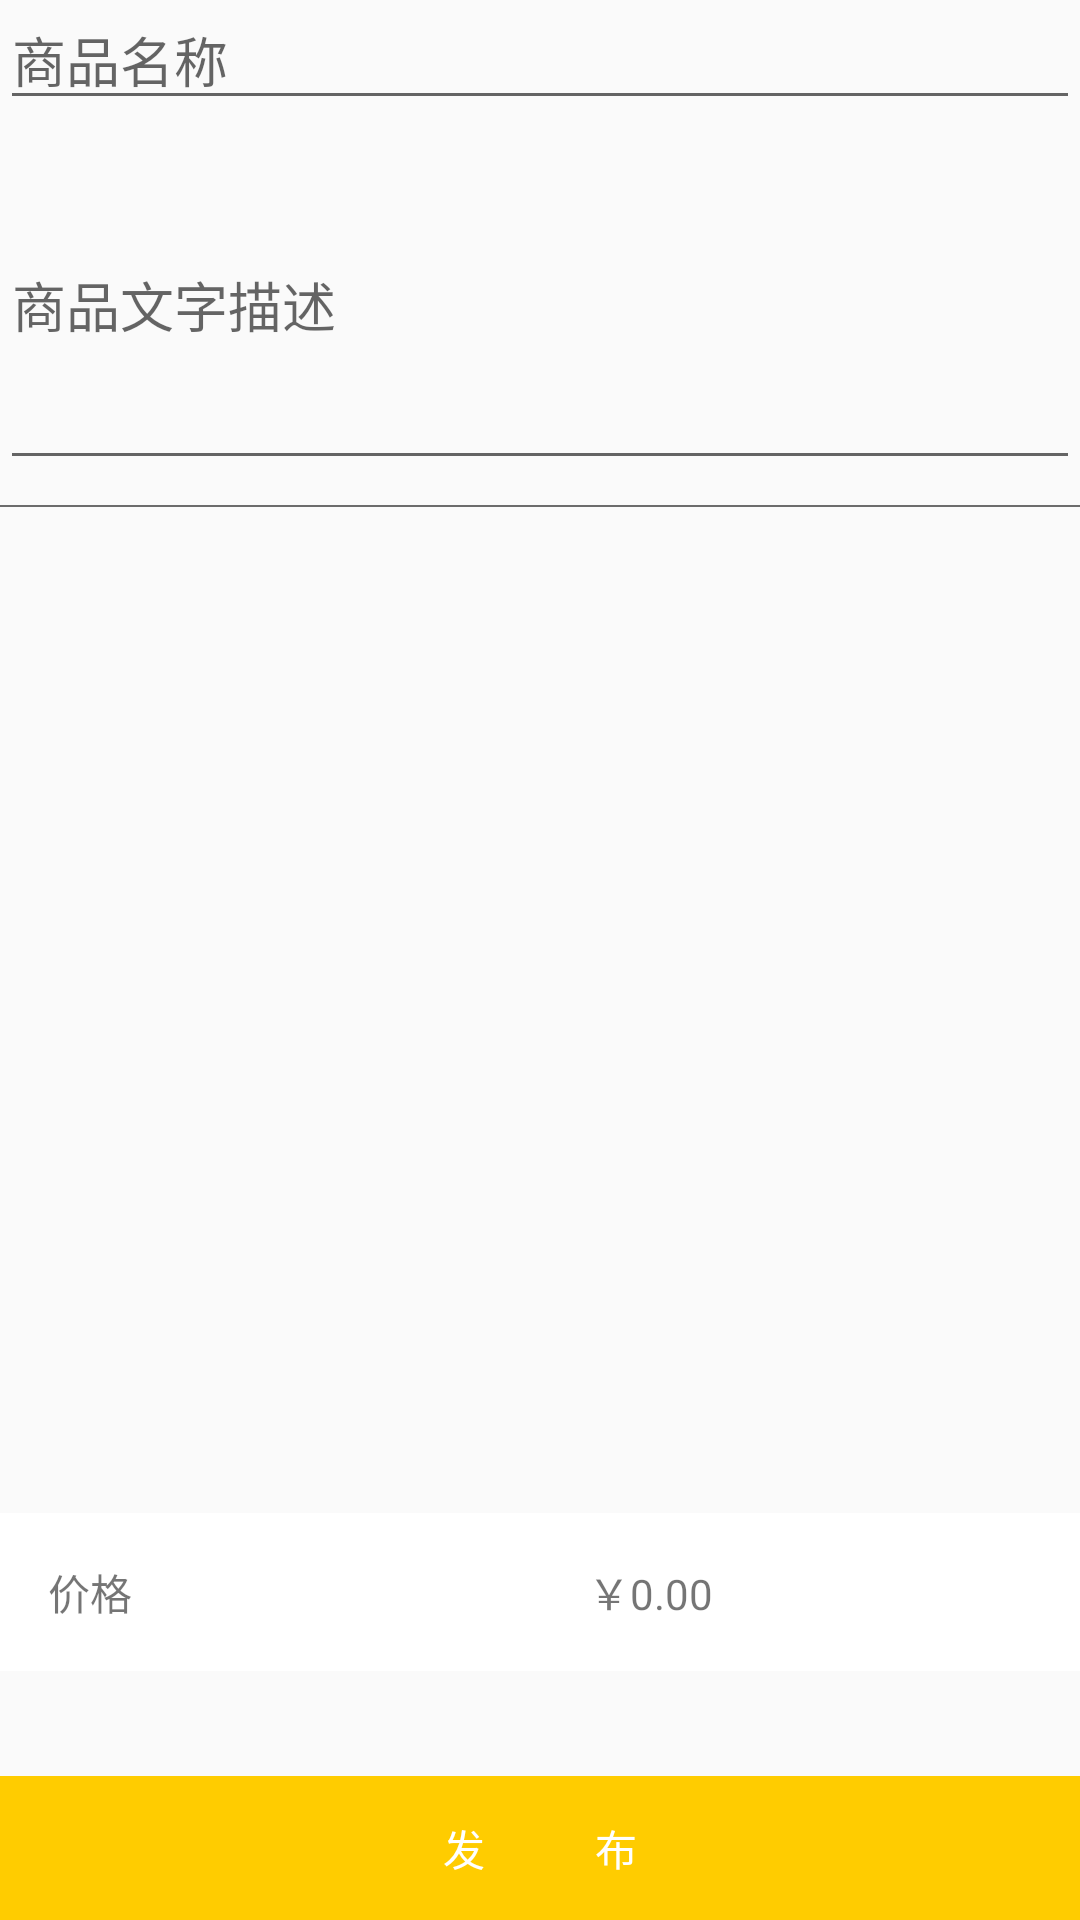

The Android layout XML behind this screen, and the referenced resources:
<!-- AndroidManifest.xml: application theme AppTheme -->
<!-- res/layout/activity_post_goods.xml -->
<?xml version="1.0" encoding="utf-8"?>
<RelativeLayout
    xmlns:android="http://schemas.android.com/apk/res/android"
    xmlns:app="http://schemas.android.com/apk/res-auto"
    android:layout_width="match_parent"
    android:layout_height="match_parent">

    <LinearLayout
        android:id="@+id/ll_price_select"
        android:layout_width="match_parent"
        android:layout_height="match_parent"
        android:gravity="bottom"
        android:orientation="vertical"
        android:visibility="gone"
        android:weightSum="1">

        <View
            android:layout_width="match_parent"
            android:layout_height="0dp"
            android:layout_weight="1"
            android:background="#66000000"/>

        <LinearLayout
            android:layout_width="match_parent"
            android:layout_height="wrap_content"
            android:layout_centerVertical="true"
            android:background="#fff"
            android:gravity="center_vertical"
            android:orientation="horizontal"
            android:weightSum="10">

            <TextView
                android:layout_width="0dp"
                android:layout_height="wrap_content"
                android:layout_weight="2"
                android:padding="16dp"
                android:text="价格"/>

            <EditText
                android:id="@+id/et_price"
                android:layout_width="0dp"
                android:layout_height="wrap_content"
                android:layout_marginRight="8dp"
                android:layout_weight="3"
                android:background="@null"
                android:hint="￥0.00"/>

            <View
                android:layout_width="1px"
                android:layout_height="match_parent"
                android:background="#bbbbbb"/>

            <TextView
                android:layout_width="0dp"
                android:layout_height="wrap_content"
                android:layout_weight="2"
                android:padding="16dp"
                android:text="原价"/>

            <EditText
                android:id="@+id/et_orginal_price"
                android:layout_width="0dp"
                android:layout_height="wrap_content"
                android:layout_marginRight="8dp"
                android:layout_weight="3"
                android:background="@null"
                android:hint="￥0.00"/>
        </LinearLayout>

        <View
            android:layout_width="match_parent"
            android:layout_height="1px"
            android:background="#bbbbbb"/>


        <LinearLayout
            android:layout_width="match_parent"
            android:layout_height="wrap_content"
            android:layout_centerVertical="true"
            android:background="#fff"
            android:orientation="horizontal"
            android:weightSum="10">

            <TextView
                android:layout_width="0dp"
                android:layout_height="wrap_content"
                android:layout_weight="2"
                android:padding="16dp"
                android:text="运费"/>

            <EditText
                android:id="@+id/et_freight"
                android:layout_width="0dp"
                android:layout_height="wrap_content"
                android:layout_marginRight="8dp"
                android:layout_weight="3"
                android:background="@null"
                android:hint="￥0.00"/>

            <CheckBox
                android:layout_width="0dp"
                android:layout_height="wrap_content"
                android:layout_marginLeft="8dp"
                android:layout_weight="15"
                android:padding="8dp"
                android:text="智能运费"/>
        </LinearLayout>

        <include layout="@layout/include_keyboardview" />
    </LinearLayout>

    <EditText
        android:id="@+id/goodsName"
        android:layout_width="match_parent"
        android:layout_height="40dp"
        android:layout_alignParentTop="true"
        android:layout_toEndOf="@+id/ll_price_select"
        android:hint="商品名称"
        android:visibility="visible" />

    <EditText
        android:id="@+id/goodsDesc"
        android:layout_width="match_parent"
        android:layout_height="120dp"
        android:layout_below="@+id/goodsName"
        android:layout_alignParentStart="true"
        android:layout_marginStart="0dp"
        android:hint="商品文字描述" />
    <TextView
        android:id="@+id/pic"
        android:layout_width="match_parent"
        android:layout_height="30px"
        android:layout_below="@+id/goodsDesc"
        android:layout_alignParentStart="true"
        android:layout_marginStart="0dp"
        android:text=" " />
    <GridView
        android:layout_marginTop="30px"
        android:id="@+id/gridView"
        android:layout_width="fill_parent"
        android:layout_below="@+id/pic"
        android:layout_height="wrap_content"
        android:horizontalSpacing="@dimen/space_size"
        android:numColumns="3"
        android:verticalSpacing="@dimen/space_size" />

    <View
        android:layout_width="match_parent"
        android:layout_height="0.5dp"
        android:background="@color/colorGray"
        android:layout_below="@id/goodsDesc"
        android:layout_marginTop="25px"
        ></View>
    <LinearLayout
        android:id="@+id/positionL"
        android:layout_width="match_parent"
        android:layout_height="wrap_content"
        android:layout_above="@+id/pushGoods"
        android:orientation="horizontal">

        <ImageView
            android:id="@+id/imagePosi"
            android:layout_width="wrap_content"
            android:layout_height="35dp"
            android:layout_alignParentStart="true"
            android:layout_alignParentLeft="true"
            android:layout_marginStart="12dp"
            android:layout_marginLeft="12dp" />

        <TextView
            android:id="@+id/position"
            android:layout_width="match_parent"
            android:layout_height="69dp"
            android:layout_alignParentBottom="true"
            android:layout_marginBottom="129dp"
            android:layout_toEndOf="@+id/ll_price_select"
            android:text="TextView"
            android:visibility="gone" />
    </LinearLayout>
    <LinearLayout
        android:id="@+id/ll_price"
        android:layout_width="match_parent"
        android:layout_height="wrap_content"
        android:layout_above="@+id/positionL"
        android:background="#fff"
        android:orientation="horizontal"
        android:weightSum="10">

        <TextView
            android:layout_width="0dp"
            android:layout_height="wrap_content"
            android:layout_weight="5"
            android:padding="16dp"
            android:text="价格"/>

        <TextView
            android:id="@+id/tv_price"
            android:layout_width="0dp"
            android:layout_height="wrap_content"
            android:layout_weight="7"
            android:padding="16dp"
            android:text="￥0.00" />
    </LinearLayout>
    <Button
        android:id="@+id/pushGoods"
        style="@style/Widget.AppCompat.Button.Borderless.Colored"
        android:layout_width="match_parent"
        android:layout_height="wrap_content"
        android:layout_alignParentStart="true"
        android:layout_alignParentBottom="true"
        android:layout_marginStart="0dp"
        android:layout_marginBottom="0dp"
        android:background="@color/colorPrimary"
        android:text="发           布"
        android:textColor="@color/white"/>
</RelativeLayout>
<!-- res/layout/include_keyboardview.xml (included above) -->
<?xml version="1.0" encoding="utf-8"?>
<com.demo.fish.app.main.PostGoods.MyKeyBoardView
    android:id="@+id/keyboard_view"
    xmlns:android="http://schemas.android.com/apk/res/android"
    android:layout_width="match_parent"
    android:layout_height="wrap_content"
    android:focusable="true"
    android:paddingTop="0dp"
    android:focusableInTouchMode="true"
    android:keyBackground="@drawable/bg_keyboardview"
    android:keyPreviewOffset="0dp"
    android:keyTextColor="#000"
    android:shadowColor="#fff"
    android:shadowRadius="0.0"/>
<!-- resources referenced by this layout -->
<resources>
  <color name="colorGray">#6c6c6c</color>
  <color name="colorPrimary">#FFCC00</color>
  <color name="white">#ffffff</color>
  <style name="AppTheme" parent="Theme.AppCompat.Light.DarkActionBar">
          
          <item name="colorPrimary">@color/colorPrimary</item>
          <item name="colorPrimaryDark">@color/colorPrimaryDark</item>
          <item name="colorAccent">@color/colorAccent</item>
      </style>
  <color name="colorPrimaryDark">#FFCC00</color>
  <color name="colorAccent">#0079FF</color>
</resources>
